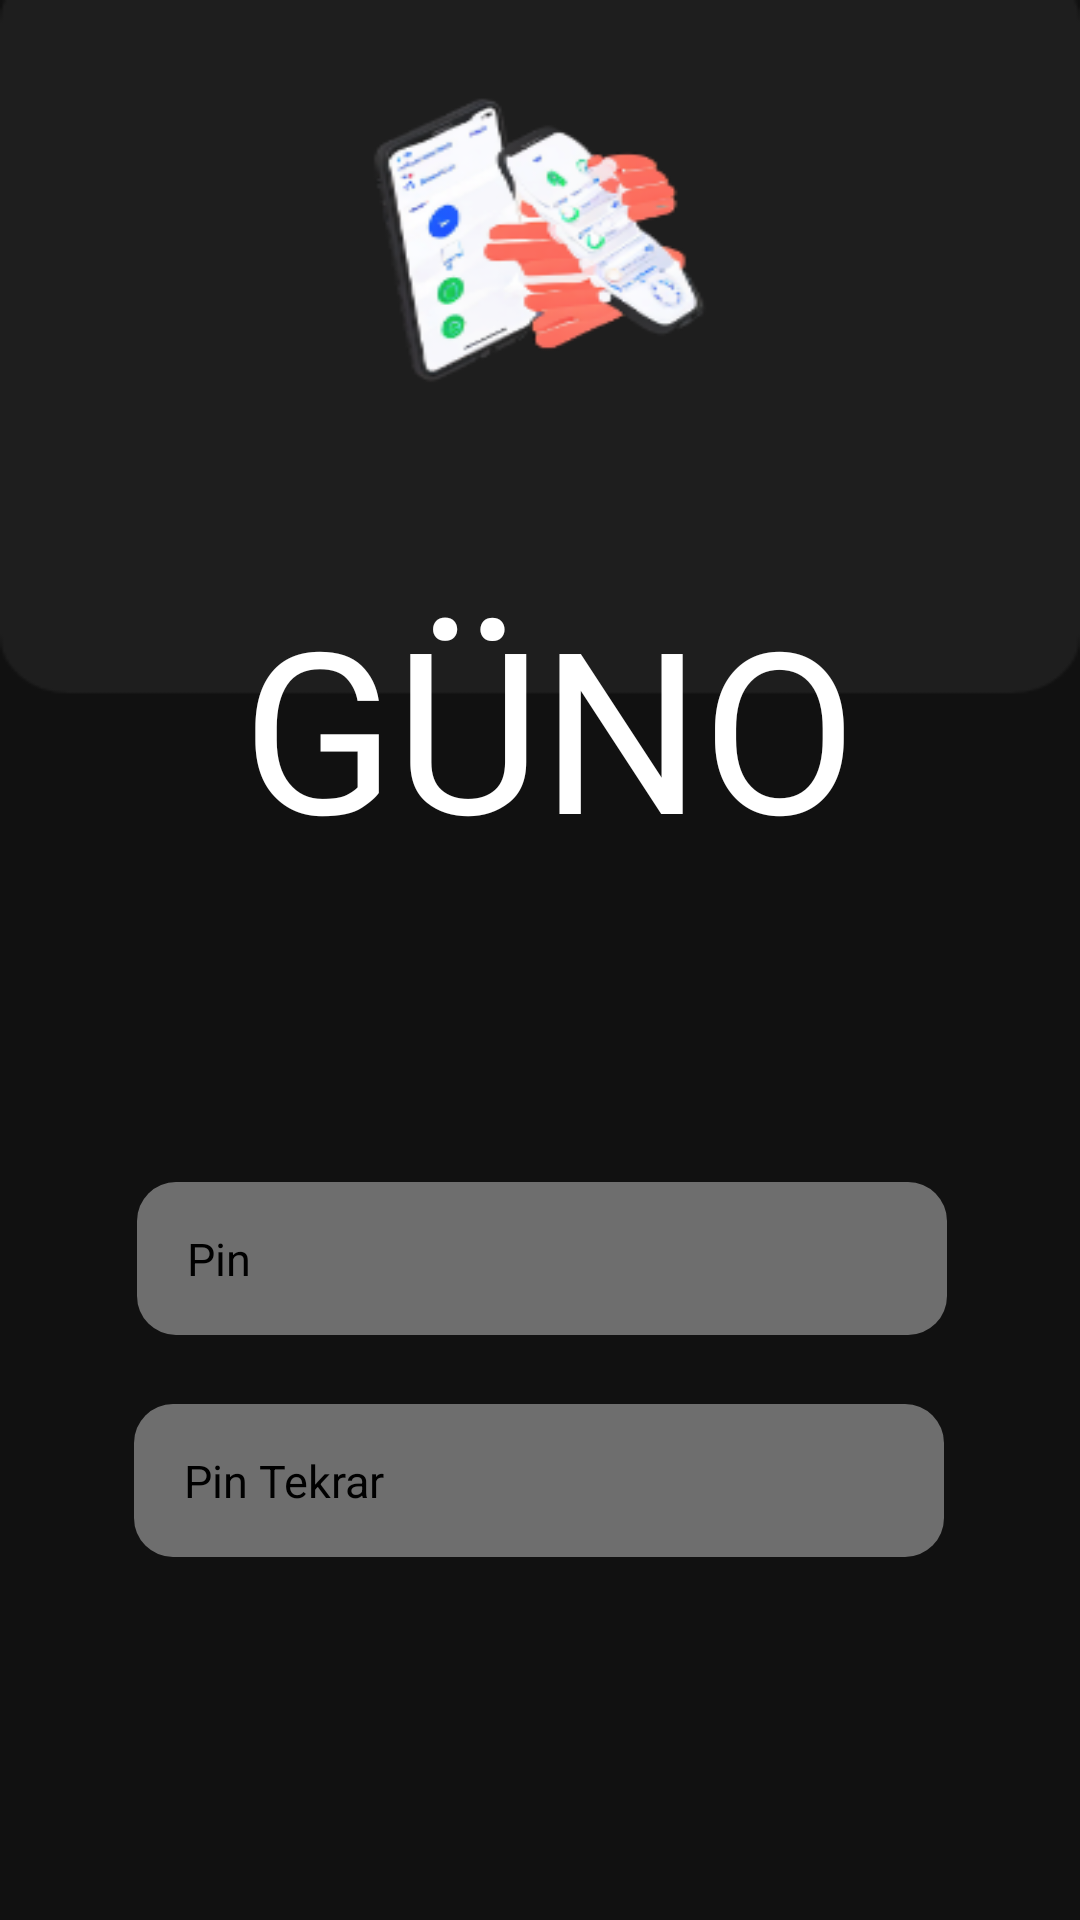

Produce the Android XML layout that renders to this screen, including the resource entries it uses.
<!-- AndroidManifest.xml: application theme Theme.GunoDiaryApp -->
<!-- res/layout/activity_pin.xml -->
<?xml version="1.0" encoding="utf-8"?>
<androidx.constraintlayout.widget.ConstraintLayout xmlns:android="http://schemas.android.com/apk/res/android"

    xmlns:app="http://schemas.android.com/apk/res-auto"
    xmlns:tools="http://schemas.android.com/tools"
    android:id="@+id/kayitolConstraint"
    android:layout_width="match_parent"
    android:layout_height="match_parent"
    android:background="@drawable/kayitol"
    tools:context=".KayitOlActivity">


    <TextView
        android:id="@+id/PinGunoyazi"
        android:layout_width="295dp"
        android:layout_height="92dp"
        android:layout_marginStart="61dp"
        android:layout_marginTop="192dp"
        android:layout_marginEnd="55dp"
        android:fontFamily="@font/yazi2"
        android:gravity="center"
        android:text="GÜNO"
        android:textColor="@color/white"
        android:textSize="75dp"
        app:layout_constraintEnd_toEndOf="parent"
        app:layout_constraintStart_toStartOf="parent"
        app:layout_constraintTop_toTopOf="parent" />

    <EditText
        android:id="@+id/pinPinTekrar"
        android:layout_width="270dp"
        android:layout_height="51dp"
        android:layout_marginStart="70dp"
        android:layout_marginTop="23dp"
        android:layout_marginEnd="71dp"
        android:background="@drawable/giriskullaniciadisifretext"
        android:drawableLeft="@drawable/textkilit"
        android:ems="10"
        android:hint=" Pin Tekrar"
        android:inputType="textPersonName"
        android:padding="13dp"
        android:textColor="@color/black"
        android:textColorHint="@color/black"
        android:textSize="15dp"
        app:layout_constraintEnd_toEndOf="parent"
        app:layout_constraintStart_toStartOf="parent"
        app:layout_constraintTop_toBottomOf="@+id/pinPin"
        tools:ignore="TextSizeCheck" />

    <EditText
        android:id="@+id/pinPin"
        android:layout_width="270dp"
        android:layout_height="51dp"
        android:layout_marginStart="71dp"
        android:layout_marginTop="110dp"
        android:layout_marginEnd="70dp"
        android:background="@drawable/giriskullaniciadisifretext"
        android:drawableLeft="@drawable/textkilit"
        android:ems="10"
        android:hint=" Pin"
        android:inputType="textPersonName"
        android:padding="13dp"
        android:textColor="@color/black"
        android:textColorHint="@color/black"
        android:textSize="15dp"
        app:layout_constraintEnd_toEndOf="parent"
        app:layout_constraintStart_toStartOf="parent"
        app:layout_constraintTop_toBottomOf="@+id/PinGunoyazi"
        tools:ignore="TextSizeCheck" />

    <Button
        android:id="@+id/pinUygula"
        android:layout_width="168dp"
        android:layout_height="52dp"
        android:layout_marginStart="121dp"
        android:layout_marginTop="68dp"
        android:layout_marginEnd="122dp"
        android:layout_marginBottom="92dp"
        android:background="@drawable/bgbuton2"
        android:backgroundTint="@color/constraintgirisrenk"
        android:text="Uygula"
        android:textColor="@color/black"
        android:textSize="15dp"
        app:layout_constraintBottom_toBottomOf="parent"
        app:layout_constraintEnd_toEndOf="parent"
        app:layout_constraintStart_toStartOf="parent"
        app:layout_constraintTop_toBottomOf="@+id/pinPinTekrar" />

</androidx.constraintlayout.widget.ConstraintLayout>
<!-- resources referenced by this layout -->
<resources>
  <color name="black">#FF000000</color>
  <color name="constraintgirisrenk">#FFFDD0</color>
  <color name="white">#FFFFFFFF</color>
  <!-- drawable bgbuton2 (drawable) -->
  <?xml version="1.0" encoding="utf-8"?>
  <shape xmlns:android="http://schemas.android.com/apk/res/android"
      android:shape="rectangle">
          <corners
              android:radius="30dp"
          />
          <solid
              android:color="@color/Pbutonbg2"
          />
          <size
              android:width="332dp"
              android:height="67dp"
          />
  </shape>
  <!-- drawable giriskullaniciadisifretext (drawable) -->
  <?xml version="1.0" encoding="utf-8"?>
  <shape xmlns:android="http://schemas.android.com/apk/res/android">
      <solid android:color="#80CCCCCC"/>
      <corners android:radius="13dp" />
  </shape>
  <!-- drawable kayitol: png bitmap (drawable, 24764 bytes) -->
  <style name="Theme.GunoDiaryApp" parent="Theme.AppCompat.Light.NoActionBar">
  
      </style>
  <color name="Pbutonbg2">#F87070</color>
</resources>
